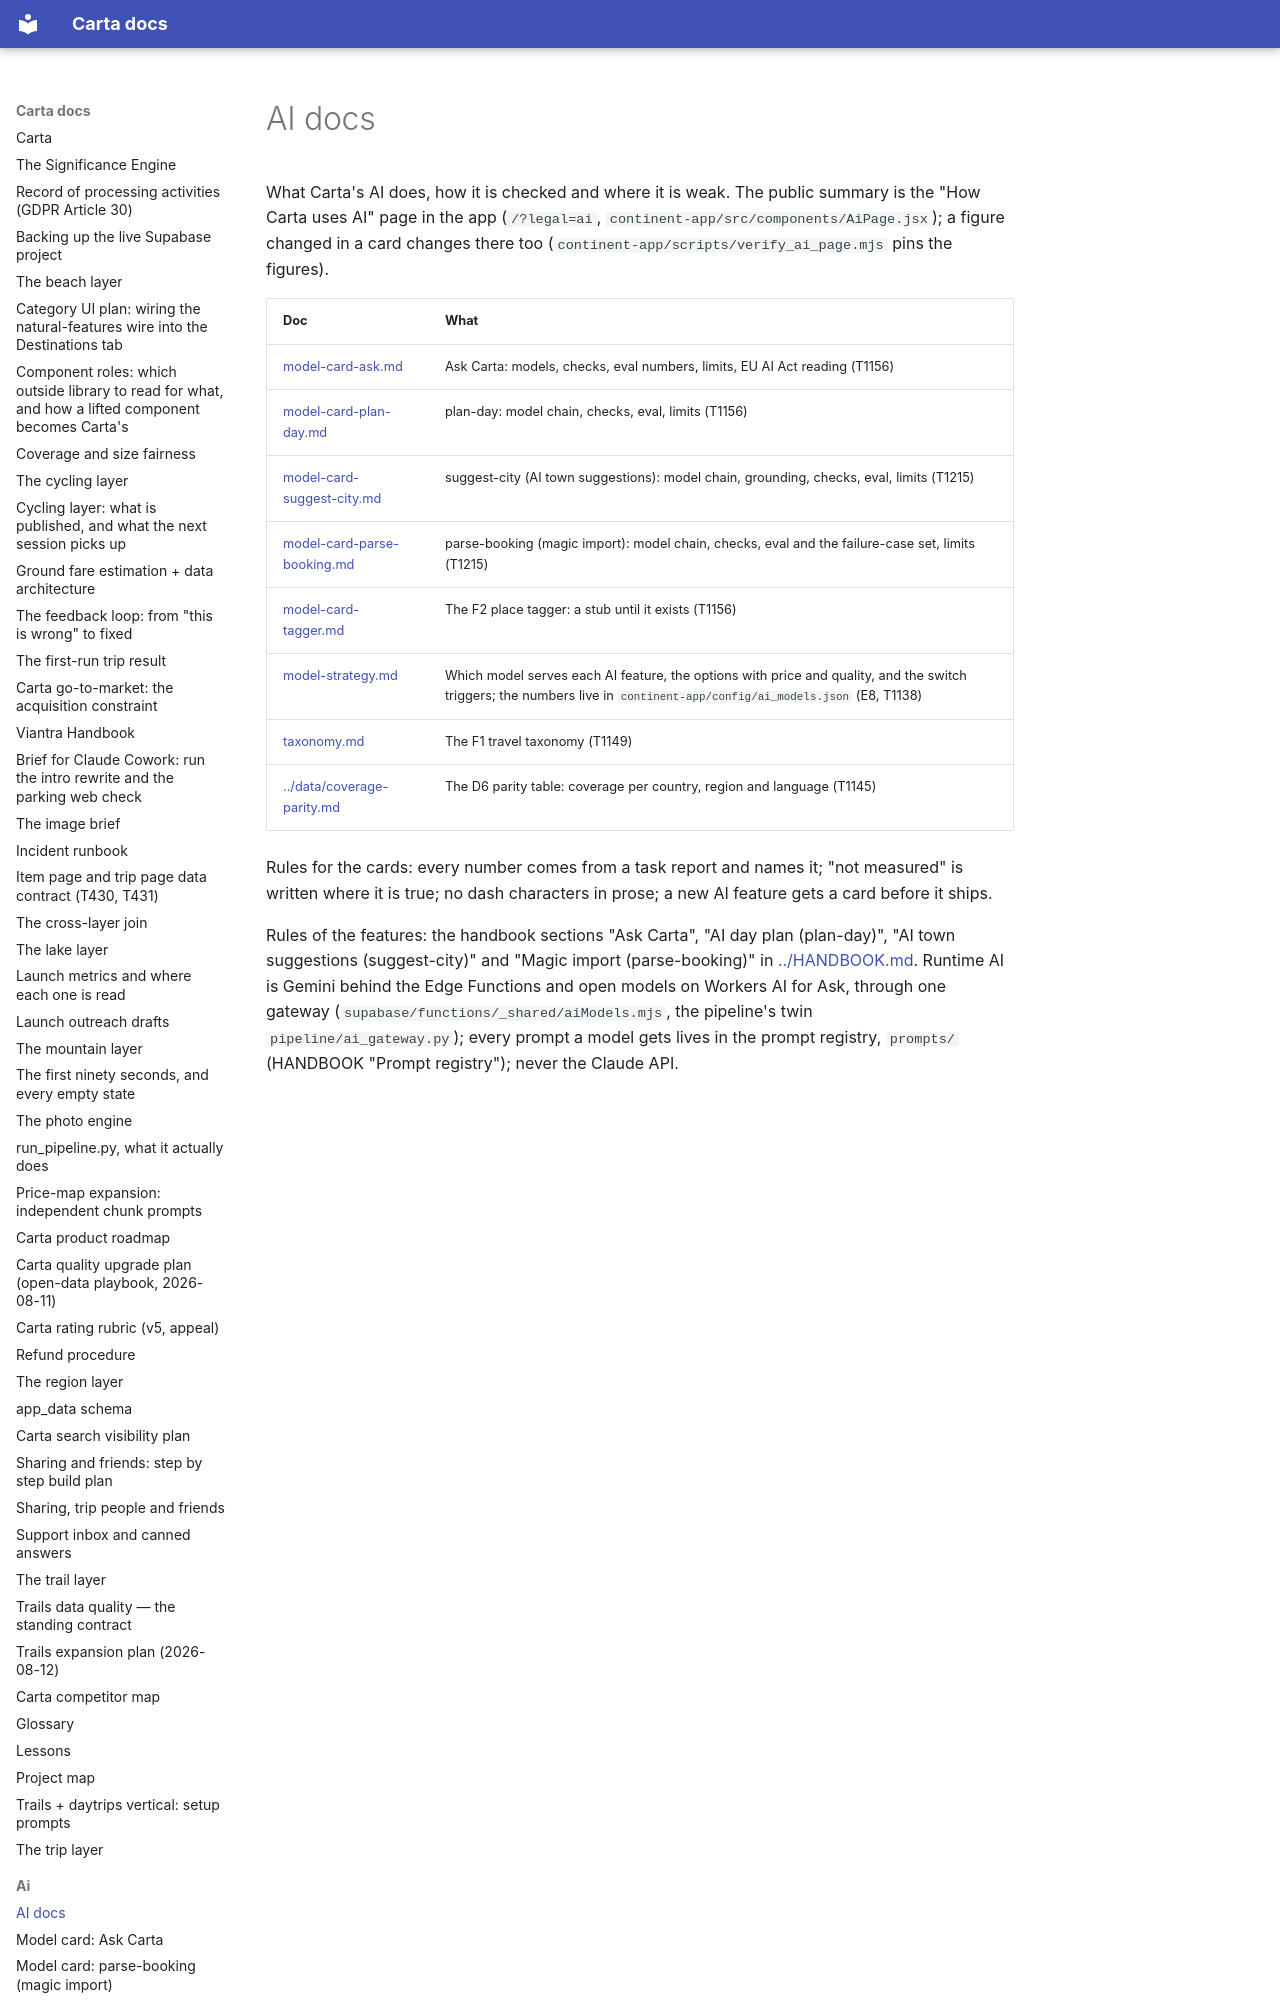

repository: basvn123/carta-travel-app · page: ai/index.html · generator: mkdocs

# AI docs

What Carta's AI does, how it is checked and where it is weak. The public summary is the "How Carta uses AI" page in the app (`/?legal=ai`, `continent-app/src/components/AiPage.jsx`); a figure changed in a card changes there too (`continent-app/scripts/verify_ai_page.mjs` pins the figures).
